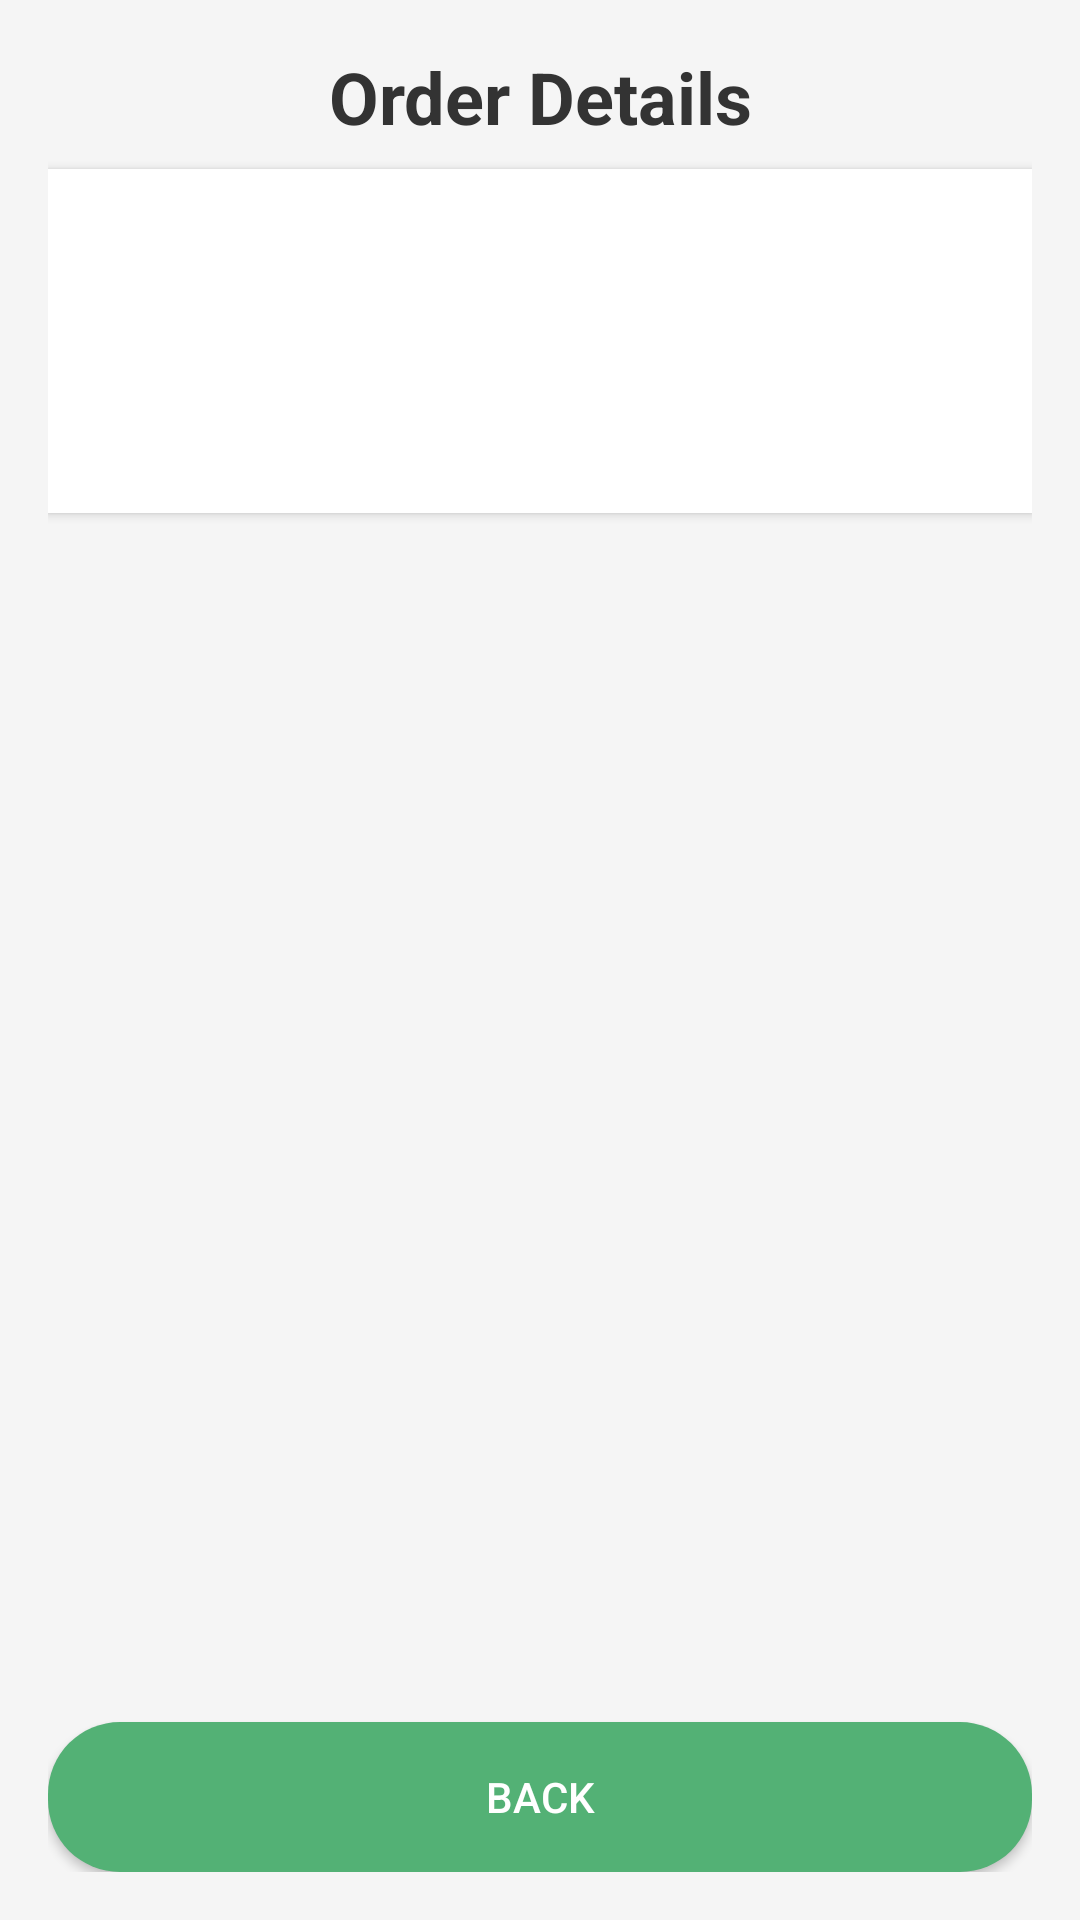

Here is an Android app screen rendered from its layout file. Give the layout XML and the strings, colors and styles it references.
<!-- AndroidManifest.xml: application theme Theme.AppCompat.Light.NoActionBar -->
<!-- res/layout/activity_order_detail.xml -->
<?xml version="1.0" encoding="utf-8"?>
<RelativeLayout xmlns:android="http://schemas.android.com/apk/res/android"
    android:layout_width="match_parent"
    android:layout_height="match_parent"
    android:background="#F5F5F5"
    android:padding="16dp">

    
    <TextView
        android:id="@+id/titleText"
        android:layout_width="match_parent"
        android:layout_height="wrap_content"
        android:text="Order Details"
        android:textSize="24sp"
        android:textStyle="bold"
        android:gravity="center"
        android:textColor="#333"
        android:layout_alignParentTop="true"
        android:layout_marginBottom="8dp"/>

    
    <LinearLayout
        android:id="@+id/orderInfoLayout"
        android:layout_width="match_parent"
        android:layout_height="wrap_content"
        android:orientation="vertical"
        android:background="#FFF"
        android:elevation="2dp"
        android:padding="12dp"
        android:layout_below="@id/titleText"
        android:layout_marginBottom="8dp">

        <TextView
            android:id="@+id/orderId"
            android:layout_width="wrap_content"
            android:layout_height="wrap_content"
            android:textSize="16sp"
            android:textColor="#222"/>

        <TextView
            android:id="@+id/orderDate"
            android:layout_width="wrap_content"
            android:layout_height="wrap_content"
            android:textSize="16sp"
            android:textColor="#222"/>

        <TextView
            android:id="@+id/customerId"
            android:layout_width="wrap_content"
            android:layout_height="wrap_content"
            android:textSize="16sp"
            android:textColor="#222"/>

        <TextView
            android:id="@+id/totalAmount"
            android:layout_width="wrap_content"
            android:layout_height="wrap_content"
            android:textSize="16sp"
            android:textColor="#FF9800"
            android:textStyle="bold"
            android:layout_marginBottom="4dp"/>
    </LinearLayout>

    
    <androidx.recyclerview.widget.RecyclerView
        android:id="@+id/orderDetailsRecyclerView"
        android:layout_width="match_parent"
        android:layout_height="0dp"
        android:layout_below="@id/orderInfoLayout"
        android:layout_above="@+id/backButton"
        android:layout_marginBottom="8dp"
        android:layout_marginTop="4dp"/>

    
    <Button
        android:id="@+id/backButton"
        android:layout_width="match_parent"
        android:layout_height="50dp"
        android:layout_alignParentBottom="true"
        android:text="Back"
        android:textColor="#FFFFFF"
        android:background="@drawable/button_orange_rounded"
        android:elevation="4dp"/>
</RelativeLayout>
<!-- resources referenced by this layout -->
<resources>
  <!-- drawable button_orange_rounded (drawable) -->
  <shape xmlns:android="http://schemas.android.com/apk/res/android">
      <solid android:color="#53B175"/>
      <corners android:radius="24dp"/>
  </shape>
</resources>
